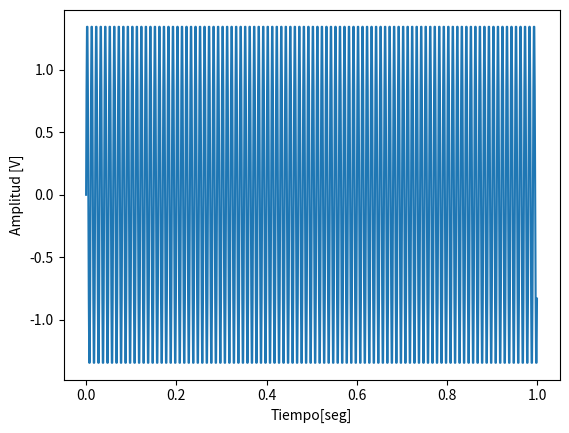
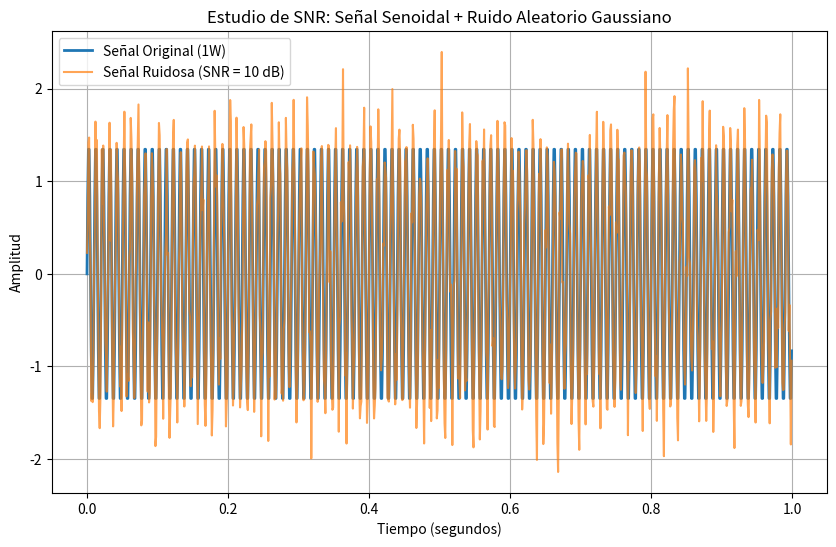
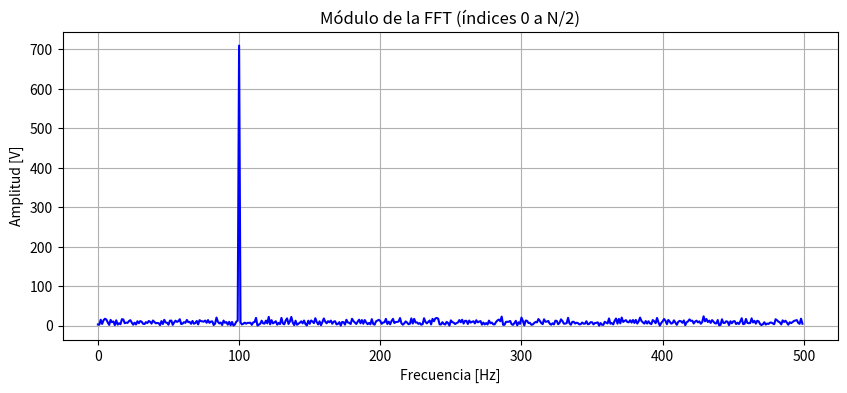
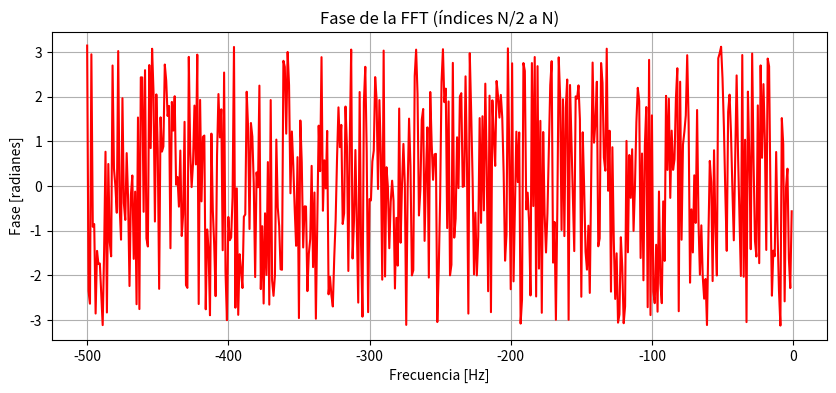
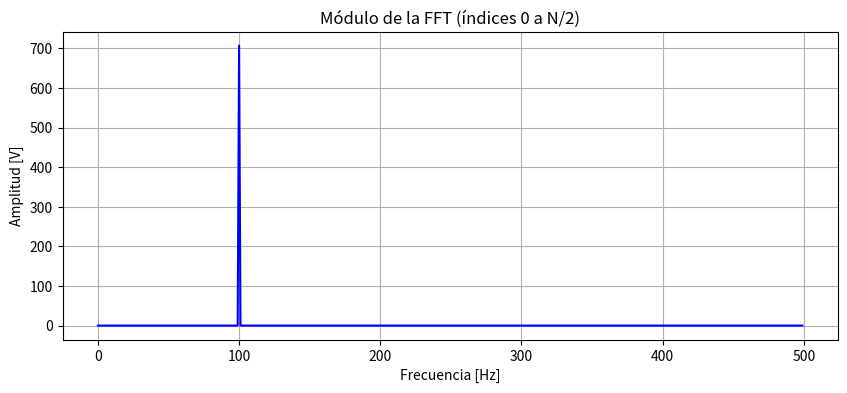
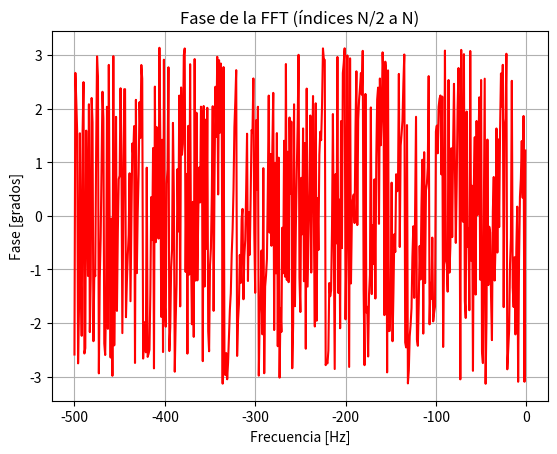
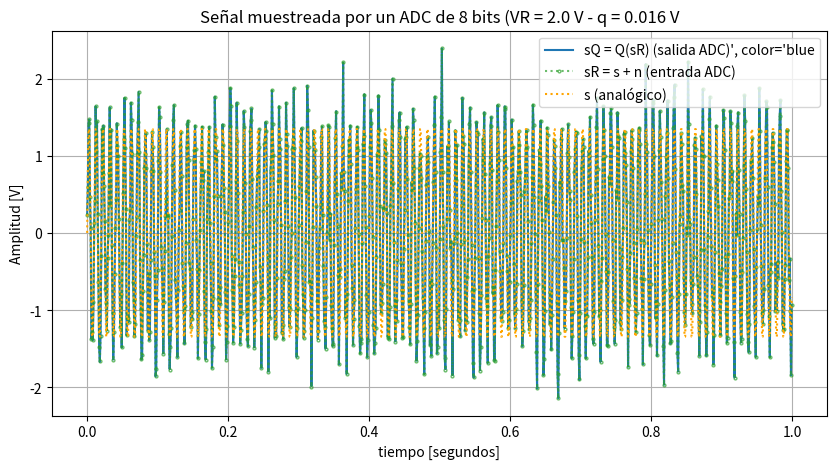
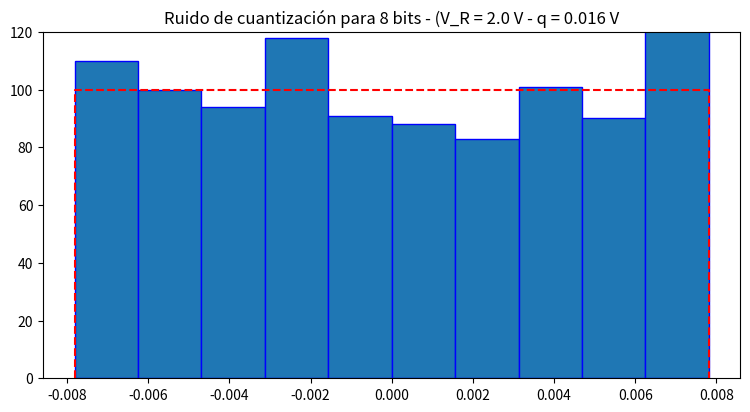

The script that saved these images, in order:
import numpy as np
import matplotlib.pyplot as plt
import math

# SNR|dB = 20dB
# senoidal con a = sqrt(2)
# Px = 1W
# np.var(x)
# np.sqrt(2)

fs = 1000   # frecuencia de muestreo (Hz)
N = 1000
ts =1/fs  

# def: generar senoidal
def mi_funcion_sen(vmax= math.sqrt(2), dc=0, ff=100, ph=0, nn=N, fs=fs):
   
    ts = 1 / fs                     # tiempo entre cada muestra
    tt = np.arange(0, nn) * ts      # tiempo de cada muestra
    xx = dc + vmax * np.sin(2 * np.pi * ff * tt + ph)
    return(tt, xx)

vmax = math.sqrt(2)      # amplitud
dc = 0                   # desplazamiento vertical
ff = fs/N                 # frecuencia variable
ph = 0                   # fase
nn = N

tt = np.arange(0, nn) * ts
xx = dc + vmax * np.sin(2 * np.pi * ff * tt + ph)

px = np.var(xx)
print(px)

# aquí comento grafica sin ruido
tt, xx = mi_funcion_sen(vmax = math.sqrt(2))
plt.plot(tt, xx)
plt.xlabel('Tiempo[seg]')
plt.ylabel('Amplitud [V]')
plt.show()

snr_db = 10  # evaluar diferentes niveles de SNR
snr_lineal = 10 ** (snr_db / 10)  # convertir dB a escala lineal (10log)

# potencia para ruido
P_ruido = px / snr_lineal
sigma = np.sqrt(P_ruido)  # sd del ruido

# secuencia de ruido gaussiano (random)
rng = np.random.default_rng()
ruido = rng.normal(0, sigma, size=xx.shape)

senal_ruidosa = xx  + ruido  # señal + ruido

# graficar
plt.figure(figsize=(10, 6))
plt.plot(tt, xx, label="Señal Original (1W)", linewidth=2)
plt.plot( tt, senal_ruidosa, label=f"Señal Ruidosa (SNR = {snr_db} dB)", alpha=0.7)
plt.title("Estudio de SNR: Señal Senoidal + Ruido Aleatorio Gaussiano")
plt.xlabel("Tiempo (segundos)")
plt.ylabel("Amplitud")
plt.legend()
plt.grid(True)
plt.show()

# ejercicio: graficar separando modulo y fase
# transformada de fourier
X = np.fft.fft(senal_ruidosa)
freqs = np.fft.fftfreq(N, d=ts)

# division entera de N
N2 = N // 2

# el módulo es de 0 a N//2
# (frecuencias positivas)
modulo = np.abs(X[:N2])  
freqs_mod = freqs[:N2]

# la fase es de N//2 hasta N 
# (frecuencias negativas)
fase = np.angle(X[N2:])
freqs_fase = freqs[N2:]

# gráfica módulo
plt.figure(figsize=(10, 4))
plt.plot(freqs_mod, modulo, color='blue', linewidth=1.5)
plt.title("Módulo de la FFT (índices 0 a N/2)")
plt.xlabel("Frecuencia [Hz]")
plt.ylabel("Amplitud [V]")
plt.grid(True)
plt.show()

# gráfica fase
plt.figure(figsize=(10, 4))
plt.plot(freqs_fase,fase, color='red', linewidth=1.5)
plt.title("Fase de la FFT (índices N/2 a N)")
plt.xlabel("Frecuencia [Hz]")
plt.ylabel("Fase [radianes]")
plt.grid(True)
plt.show()

# ejercicio 2: graficar módulo y fase de la señal ORIGINAL
# transformada de fourier
X = np.fft.fft(xx)
freqs_og = np.fft.fftfreq(N, d=ts)

# módulo
modulo_og = np.abs(X[:N2])  
freqs_mod_og = freqs[:N2]

# fase
fase_og = np.angle(X[N2:])
freqs_fase_og = freqs[N2:]

# gráfica módulo señal original
plt.figure(figsize=(10, 4))
plt.plot(freqs_mod_og, modulo_og, color='blue', linewidth=1.5)
plt.title("Módulo de la FFT (índices 0 a N/2)")
plt.xlabel("Frecuencia [Hz]")
plt.ylabel("Amplitud [V]")
plt.grid(True)
plt.show()

# gráfica fase señal original
plt.plot(freqs_fase_og,fase_og, color='red', linewidth=1.5)
plt.title("Fase de la FFT (índices N/2 a N)")
plt.xlabel("Frecuencia [Hz]")
plt.ylabel("Fase [grados]")
plt.grid(True)
plt.show()

# ejercicio 3: cuantizacion
# cantidad de bits B, rango analogico Vfs
# señal entre +Vfs y -Vfs llevarlo a 256 valores distintos

# parámetros
# B = 4
B = 8           # 8 bits para 256 niveles
Vfs = 2.0       # rango analógico
# qq = 0.125
qq = Vfs / (2**(B - 1))

# gráfico hecho en clase de práctica:
xx_q = np.round(senal_ruidosa / qq) * qq
nq = xx_q - senal_ruidosa

k = 0.1 # (=10) factor de potencia del ruido
Pq = (qq**2)/12 # potencia teorica del ruido
Pn = k * Pq


# gráfica
plt.figure(figsize=(10, 5))
plt.plot(tt, xx_q, label="sQ = Q(sR) (salida ADC)', color='blue")
plt.plot(tt, senal_ruidosa, label="sR = s + n (entrada ADC)", color='tab:green', 
         linestyle=':', marker='o', markersize=2, markerfacecolor='none', alpha=0.7)
plt.plot(tt, xx, label=r's (analógico)', color='orange', linestyle=':')
plt.title(f'Señal muestreada por un ADC de {B} bits (VR = {Vfs} V - q = {qq:.3f} V')
plt.xlabel('tiempo [segundos]')
plt.ylabel('Amplitud [V]')
plt.legend(loc='upper right')
plt.grid(True)
plt.show()


# histograma
plt.figure(figsize=(9, 4.5))
plt.hist(nq, bins=10, range=(-qq/2, qq/2), edgecolor='blue')
plt.plot([-qq/2, -qq/2, qq/2, qq/2], [0, 100, 100, 0], 'r--')
plt.title(f'Ruido de cuantización para {B} bits - (V_R = {Vfs} V - q = {qq:.3f} V')
plt.xlim([-qq/2 * 1.1, qq/2 * 1.1])
plt.ylim([0, 120])
plt.show()
